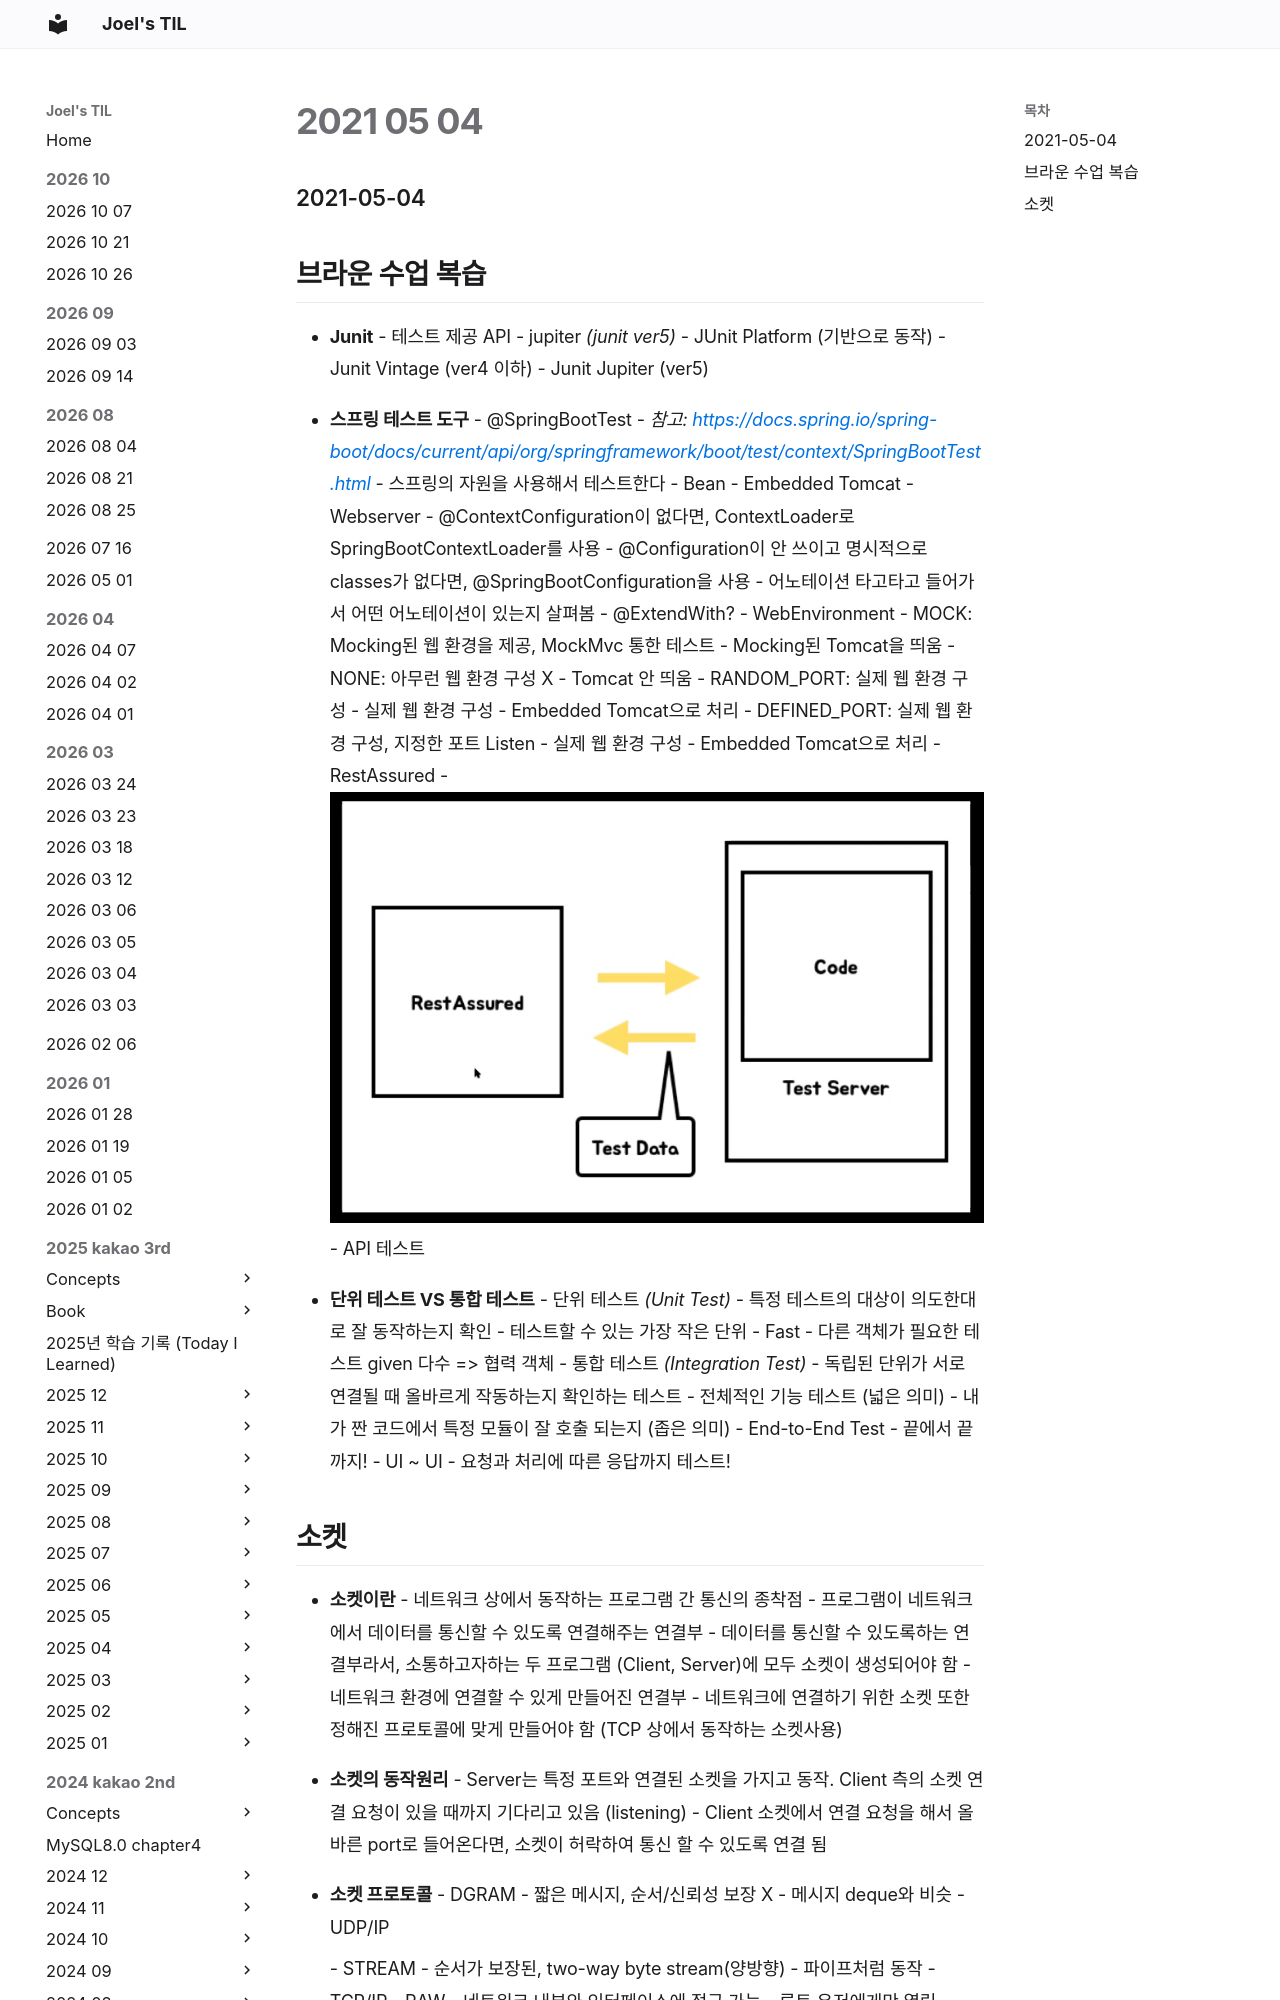

repository: joelonsw/TIL · page: 2021-woowacourse/Level2/2021-05-04/index.html · generator: mkdocs

### 2021-05-04

## 브라운 수업 복습
- __Junit__
    - 테스트 제공 API
    - jupiter *(junit ver5)*
    - JUnit Platform (기반으로 동작)
        - Junit Vintage (ver4 이하)
        - Junit Jupiter (ver5)

- __스프링 테스트 도구__
    - @SpringBootTest
        - *참고: https://docs.spring.io/spring-boot/docs/current/api/org/springframework/boot/test/context/SpringBootTest.html*
        - 스프링의 자원을 사용해서 테스트한다
            - Bean
            - Embedded Tomcat
            - Webserver
        - @ContextConfiguration이 없다면, ContextLoader로 SpringBootContextLoader를 사용
        - @Configuration이 안 쓰이고 명시적으로 classes가 없다면, @SpringBootConfiguration을 사용
        - 어노테이션 타고타고 들어가서 어떤 어노테이션이 있는지 살펴봄
            - @ExtendWith?
    - WebEnvironment
        - MOCK: Mocking된 웹 환경을 제공, MockMvc 통한 테스트
            - Mocking된 Tomcat을 띄움
        - NONE: 아무런 웹 환경 구성 X
            - Tomcat 안 띄움
        - RANDOM_PORT: 실제 웹 환경 구성
            - 실제 웹 환경 구성
            - Embedded To
